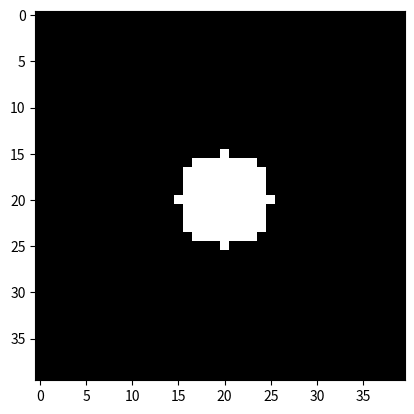

Source code (Python):
import numpy as np
from matplotlib import pyplot as plt


def get_obsticle_ocupancy(radius):
    x = np.arange(0, radius*2+3, 1)
    y = np.arange(0, radius*2+3, 1)
    X, Y = np.meshgrid(x, y)
    distances = np.sqrt((X - radius)**2 + (Y - radius)**2)
    binary_map = distances <= radius
    binary_map = binary_map.astype(int)
    occupancy_xy = np.array(np.where(binary_map == 1)).T
    return occupancy_xy


grid = np.zeros((40, 40))
radius = 5
binary_map = get_obsticle_ocupancy(radius)
obstacle_center = np.array([10,10])
center = obstacle_center + radius
occupancy = binary_map + center
grid[occupancy[:,0], occupancy[:,1]] = 1

print(grid)
plt.imshow(grid, cmap='gray')
plt.show()
